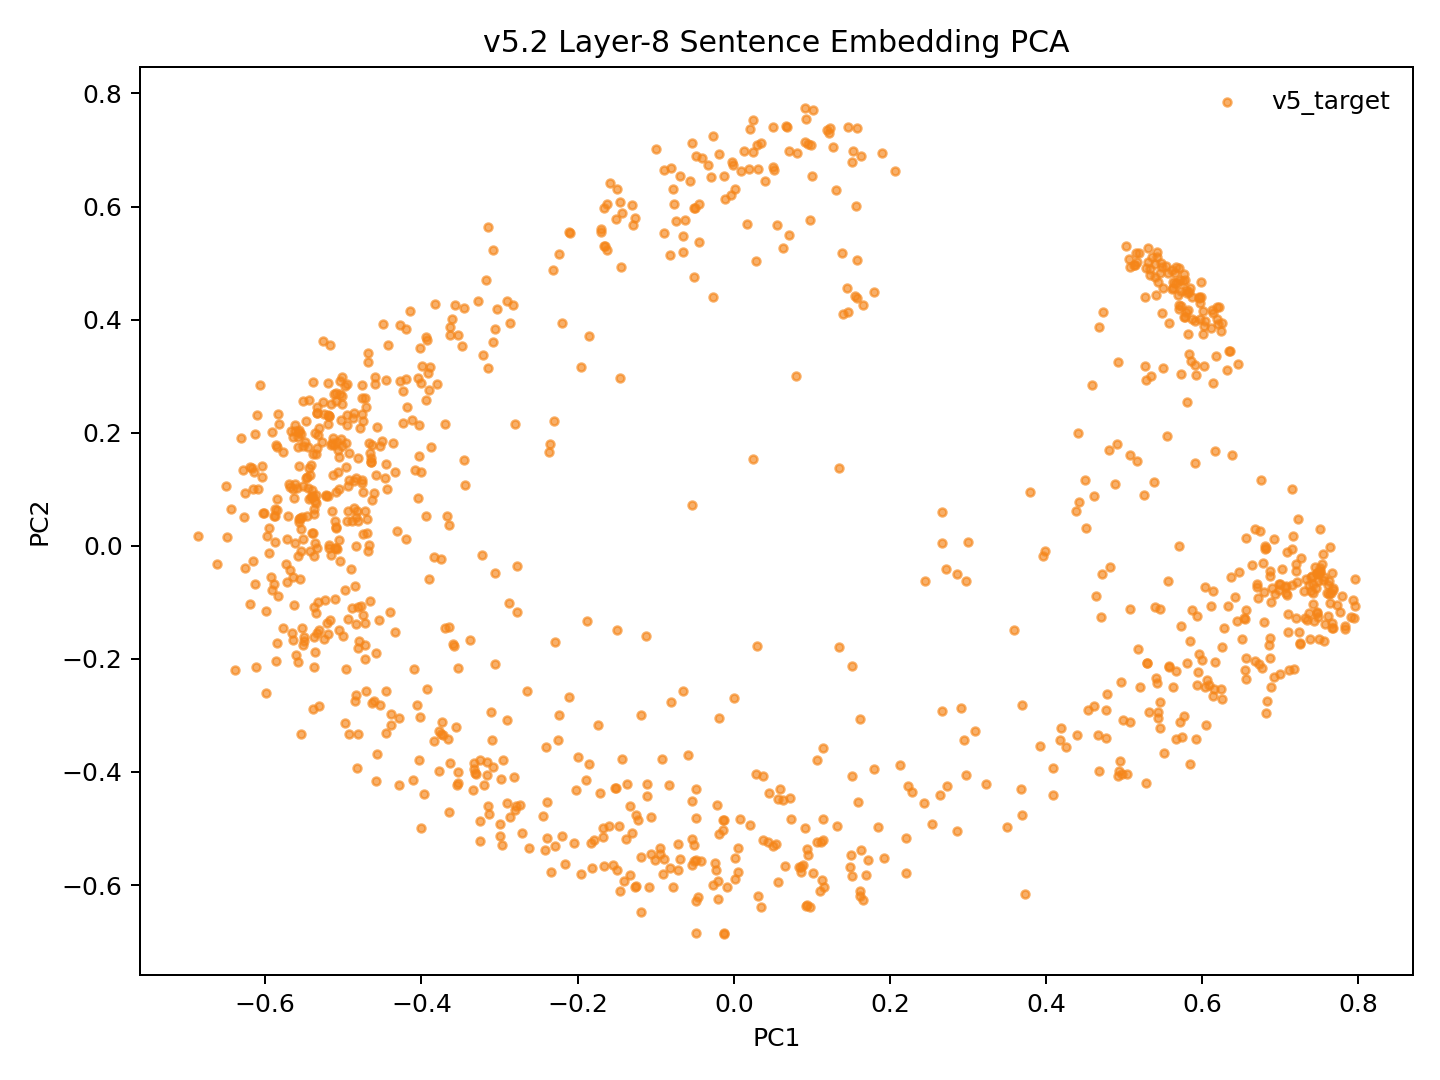

Values plotted in this chart, from the file beside it:
model_key	point_id	language_script	group	x	y	text_preview
v52_mean_conv5way_step22000	p0	dtp_Latn	v5_target	-0.04816	-0.5557	Songkuro ginayo lo?
v52_mean_conv5way_step22000	p1	eng_Latn	v5_target	-0.513	0.1247	How big will it be?
v52_mean_conv5way_step22000	p2	dtp_Latn	v5_target	-0.01394	-0.4842	Langad-langadon ku diya!
v52_mean_conv5way_step22000	p3	eng_Latn	v5_target	-0.4235	0.2166	My longing for you is killing me!
v52_mean_conv5way_step22000	p4	dtp_Latn	v5_target	0.4951	-0.3805	Tuminongkiad oku id solinaid piginawaan …
v52_mean_conv5way_step22000	p5	eng_Latn	v5_target	-0.4005	0.2874	I recently broke up with my boyfriend of…
v52_mean_conv5way_step22000	p6	dtp_Latn	v5_target	0.3689	-0.4763	Nokoilo' oku papapanau do korita lolobi …
v52_mean_conv5way_step22000	p7	eng_Latn	v5_target	-0.3944	0.3689	I've been able to drive for more than tw…
v52_mean_conv5way_step22000	p8	dtp_Latn	v5_target	-0.3751	-0.3325	Luminabus i Tom.
v52_mean_conv5way_step22000	p9	eng_Latn	v5_target	-0.5309	-0.1484	Tom was out.
v52_mean_conv5way_step22000	p10	dtp_Latn	v5_target	-0.1247	-0.6014	Manu oku poposolon di Tom.
v52_mean_conv5way_step22000	p11	eng_Latn	v5_target	-0.5351	0.07482	I want to make Tom jealous.
v52_mean_conv5way_step22000	p12	dtp_Latn	v5_target	-0.1331	-0.5821	Orohian ko' do kumaau.
v52_mean_conv5way_step22000	p13	eng_Latn	v5_target	-0.5574	0.04267	You like swimming.
v52_mean_conv5way_step22000	p14	dtp_Latn	v5_target	0.09337	-0.6357	Au kou mangandad no sominggu?
v52_mean_conv5way_step22000	p15	eng_Latn	v5_target	-0.42	0.2947	Couldn't you have just waited a week?
v52_mean_conv5way_step22000	p16	dtp_Latn	v5_target	0.1848	-0.4971	Osonong tomod ura tinan nu mantad doho.
v52_mean_conv5way_step22000	p17	eng_Latn	v5_target	-0.5123	0.2687	You're in better shape than I am.
v52_mean_conv5way_step22000	p18	dtp_Latn	v5_target	-0.119	-0.5506	Mamadil oku kama dau.
v52_mean_conv5way_step22000	p19	eng_Latn	v5_target	-0.5409	0.08552	I'm gonna shoot him.
v52_mean_conv5way_step22000	p20	dtp_Latn	v5_target	0.2206	-0.5792	Nokoumbal kou nokorongou diti tangon no?
v52_mean_conv5way_step22000	p21	eng_Latn	v5_target	-0.4362	0.1823	Have you heard this story already?
v52_mean_conv5way_step22000	p22	dtp_Latn	v5_target	0.2201	-0.5161	Obuli ko' daa lumisok kaka ri?
v52_mean_conv5way_step22000	p23	eng_Latn	v5_target	-0.5438	0.1382	Can you keep a secret?
v52_mean_conv5way_step22000	p24	dtp_Latn	v5_target	0.3227	-0.4212	Apagon gatang ilo piano nga lobi apagon …
v52_mean_conv5way_step22000	p25	eng_Latn	v5_target	-0.3933	0.3639	A piano is expensive, but a car is more …
v52_mean_conv5way_step22000	p26	dtp_Latn	v5_target	0.07163	-0.4454	Minsingilo' ko' nangku boros Inggilis?
v52_mean_conv5way_step22000	p27	eng_Latn	v5_target	-0.4685	-0.009165	Do you study English?
v52_mean_conv5way_step22000	p28	dtp_Latn	v5_target	0.1111	-0.5244	Milo' oku daa mokianu kamus nu?
v52_mean_conv5way_step22000	p29	eng_Latn	v5_target	-0.4818	-0.1085	May I borrow your dictionary?
v52_mean_conv5way_step22000	p30	dtp_Latn	v5_target	-0.01983	-0.6241	Otopot toi maso id jam nu?
v52_mean_conv5way_step22000	p31	eng_Latn	v5_target	-0.5391	0.0224	Is your watch correct?
v52_mean_conv5way_step22000	p32	dtp_Latn	v5_target	0.5285	-0.4201	Tinantu i pososoriuk nopo tumau sompomog…
v52_mean_conv5way_step22000	p33	eng_Latn	v5_target	-0.3055	0.3833	Some scientists predict that the world o…
v52_mean_conv5way_step22000	p34	dtp_Latn	v5_target	-0.1474	-0.4947	Manu ko' do apol?
v52_mean_conv5way_step22000	p35	eng_Latn	v5_target	-0.5352	0.08984	Do you like apples?
v52_mean_conv5way_step22000	p36	dtp_Latn	v5_target	-0.1829	-0.5253	Mada oku dii.
v52_mean_conv5way_step22000	p37	eng_Latn	v5_target	-0.4858	0.1144	I don't think so.
v52_mean_conv5way_step22000	p38	dtp_Latn	v5_target	-0.2334	-0.5773	Olumis ilo wotik.
v52_mean_conv5way_step22000	p39	eng_Latn	v5_target	-0.5467	0.1222	That's a pretty colour.
v52_mean_conv5way_step22000	p40	dtp_Latn	v5_target	0.1491	-0.5686	Au oku nokoilo nunu o taakan ku kosodop.
v52_mean_conv5way_step22000	p41	eng_Latn	v5_target	-0.4718	0.2613	I can't remember what I ate last night.
v52_mean_conv5way_step22000	p42	dtp_Latn	v5_target	0.2435	-0.4552	Nokoumbal ko' minoi hilo'd Paris di gulu…
v52_mean_conv5way_step22000	p43	eng_Latn	v5_target	-0.4651	0.1488	Have you ever been to Paris?
v52_mean_conv5way_step22000	p44	dtp_Latn	v5_target	0.1611	-0.61	Kikaraja isido dot oruhai sabaagi do man…
v52_mean_conv5way_step22000	p45	eng_Latn	v5_target	-0.3692	0.2157	She got a part-time job as a typist.
v52_mean_conv5way_step22000	p46	dtp_Latn	v5_target	0.4261	-0.3563	Manahak nopo do tunturu tokoro nga onuan…
v52_mean_conv5way_step22000	p47	eng_Latn	v5_target	-0.3566	0.426	Give someone the little finger, and he w…
v52_mean_conv5way_step22000	p48	dtp_Latn	v5_target	-0.1499	-0.5735	Muhot oku diya po toruhai kio.
v52_mean_conv5way_step22000	p49	eng_Latn	v5_target	-0.4858	0.2346	I want to ask you one last favor.
v52_mean_conv5way_step22000	p50	dtp_Latn	v5_target	0.2122	-0.3879	Ih singa nopo nga wowoyoon hiri'd gowuto…
v52_mean_conv5way_step22000	p51	eng_Latn	v5_target	-0.3903	0.2762	The lion is the king of the jungle.
v52_mean_conv5way_step22000	p52	dtp_Latn	v5_target	0.001044	-0.5892	Au tagal tikit.
v52_mean_conv5way_step22000	p53	eng_Latn	v5_target	-0.5059	0.01028	No tickets are needed.
v52_mean_conv5way_step22000	p54	dtp_Latn	v5_target	0.1158	-0.6031	Au tagal yahai ponongkiboros diolo.
v52_mean_conv5way_step22000	p55	eng_Latn	v5_target	-0.5334	0.2351	We don't need to talk to them.
v52_mean_conv5way_step22000	p56	dtp_Latn	v5_target	-0.126	-0.6027	Nunu binoli nu?
v52_mean_conv5way_step22000	p57	eng_Latn	v5_target	-0.4828	0.06199	What did you buy?
v52_mean_conv5way_step22000	p58	dtp_Latn	v5_target	-0.1545	-0.5653	Obulou ilo tawan.
v52_mean_conv5way_step22000	p59	eng_Latn	v5_target	-0.6162	-0.0273	The sky is blue.
... 987 more rows
